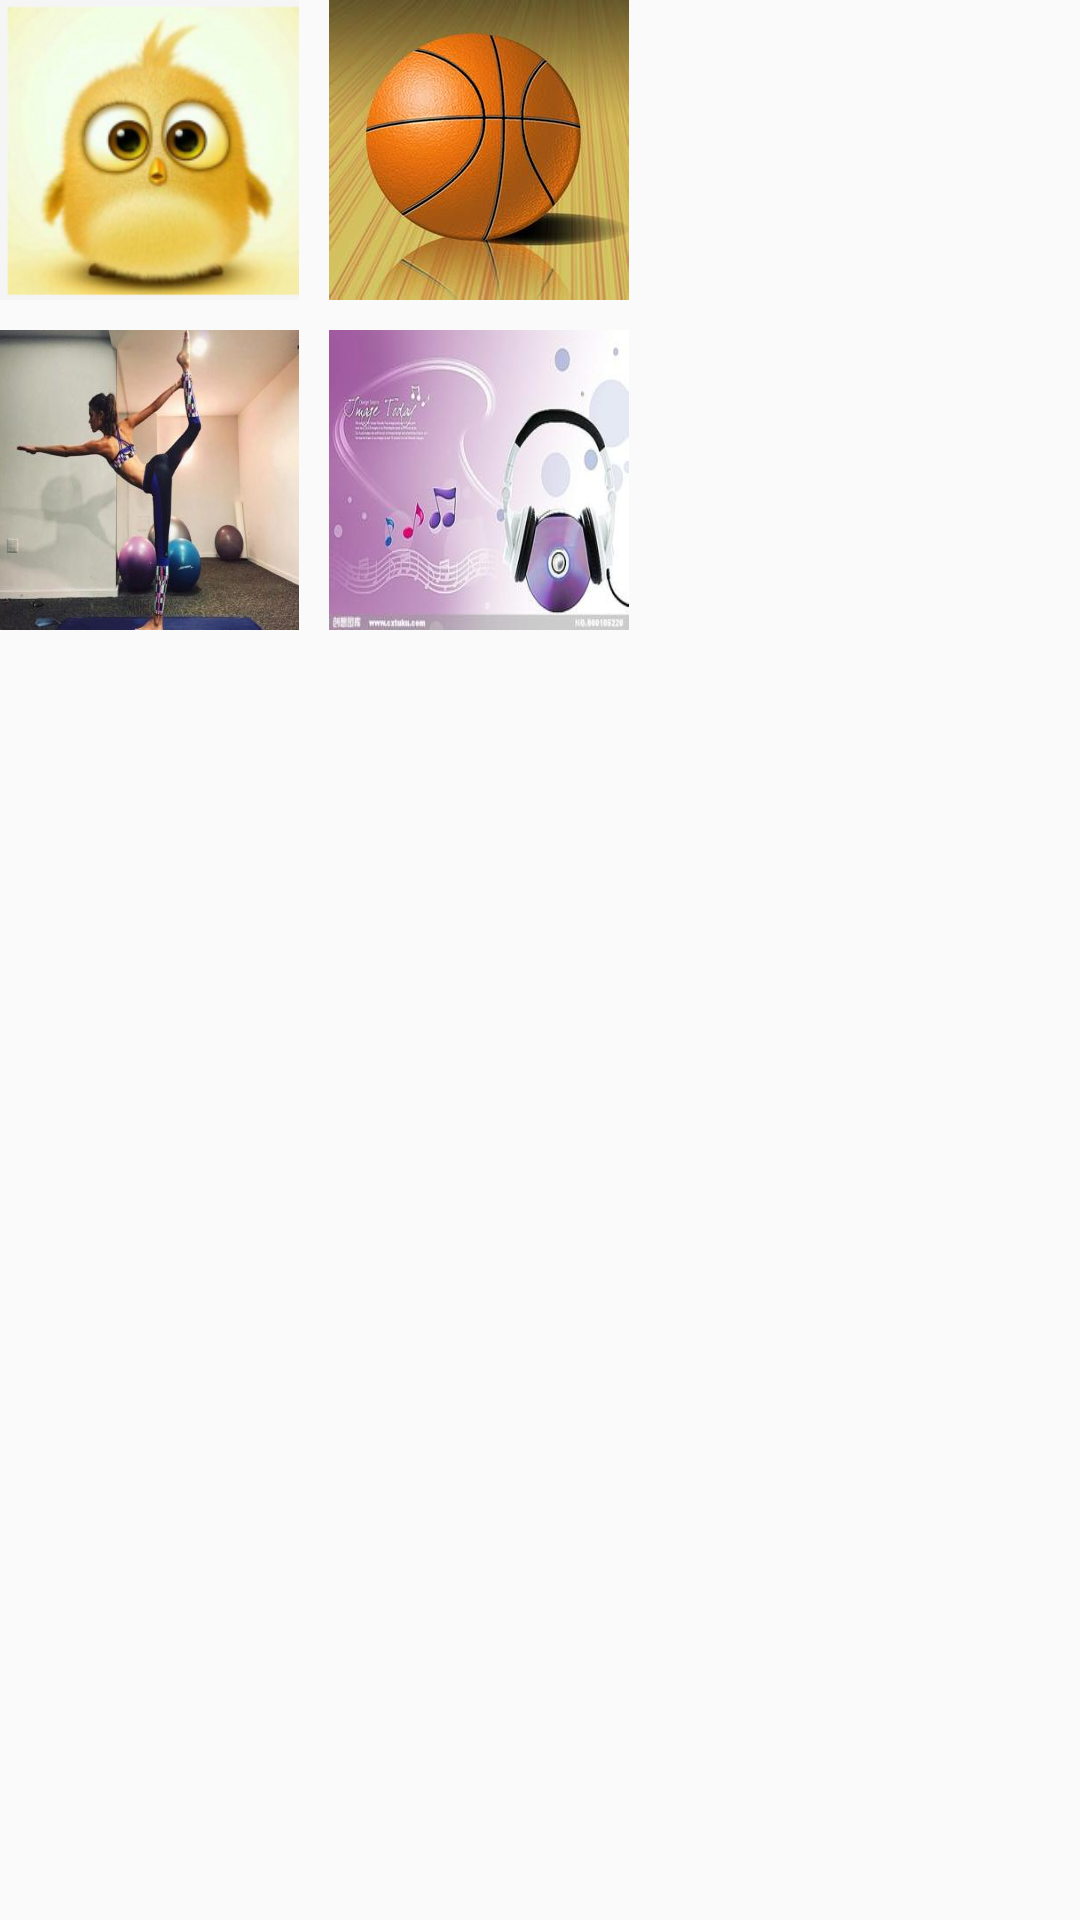

Layout XML and referenced resources for this Android screen:
<!-- AndroidManifest.xml: application theme Theme.AppCompat.Light.NoActionBar -->
<!-- res/layout/activity_choose_tag.xml -->
<?xml version="1.0" encoding="utf-8"?>
<RelativeLayout xmlns:android="http://schemas.android.com/apk/res/android"
    xmlns:tools="http://schemas.android.com/tools"
    android:layout_width="match_parent"
    android:layout_height="match_parent"
    android:paddingBottom="@dimen/activity_vertical_margin"
    android:paddingLeft="@dimen/activity_horizontal_margin"
    android:paddingRight="@dimen/activity_horizontal_margin"
    android:paddingTop="@dimen/activity_vertical_margin"
    tools:context="com.feiyu.scripsaying.activity.ChooseTagActivity">

    <ImageView
        android:id="@+id/tag1"
        android:layout_width="100dp"
        android:layout_height="100dp"
        android:background="@mipmap/tag1" />

    <ImageView
        android:id="@+id/tag2"
        android:layout_width="100dp"
        android:layout_height="100dp"
        android:layout_marginLeft="10dp"
        android:layout_toRightOf="@id/tag1"
        android:background="@mipmap/tag2" />

    <ImageView
        android:id="@+id/tag3"
        android:layout_width="100dp"
        android:layout_height="100dp"
        android:layout_below="@id/tag1"
        android:layout_marginTop="10dp"
        android:background="@mipmap/tag3" />

    <ImageView
        android:id="@+id/tag4"
        android:layout_width="100dp"
        android:layout_height="100dp"
        android:layout_below="@id/tag2"
        android:layout_marginLeft="10dp"
        android:layout_marginTop="10dp"
        android:layout_toRightOf="@id/tag3"
        android:background="@mipmap/tag4" />
</RelativeLayout>
<!-- resources referenced by this layout -->
<resources>
  <!-- mipmap tag1: png bitmap (mipmap-hdpi, 44605 bytes) -->
  <!-- mipmap tag2: jpg bitmap (mipmap-hdpi, 13868 bytes) -->
  <!-- mipmap tag3: jpg bitmap (mipmap-hdpi, 14634 bytes) -->
  <!-- mipmap tag4: jpg bitmap (mipmap-hdpi, 11317 bytes) -->
</resources>
